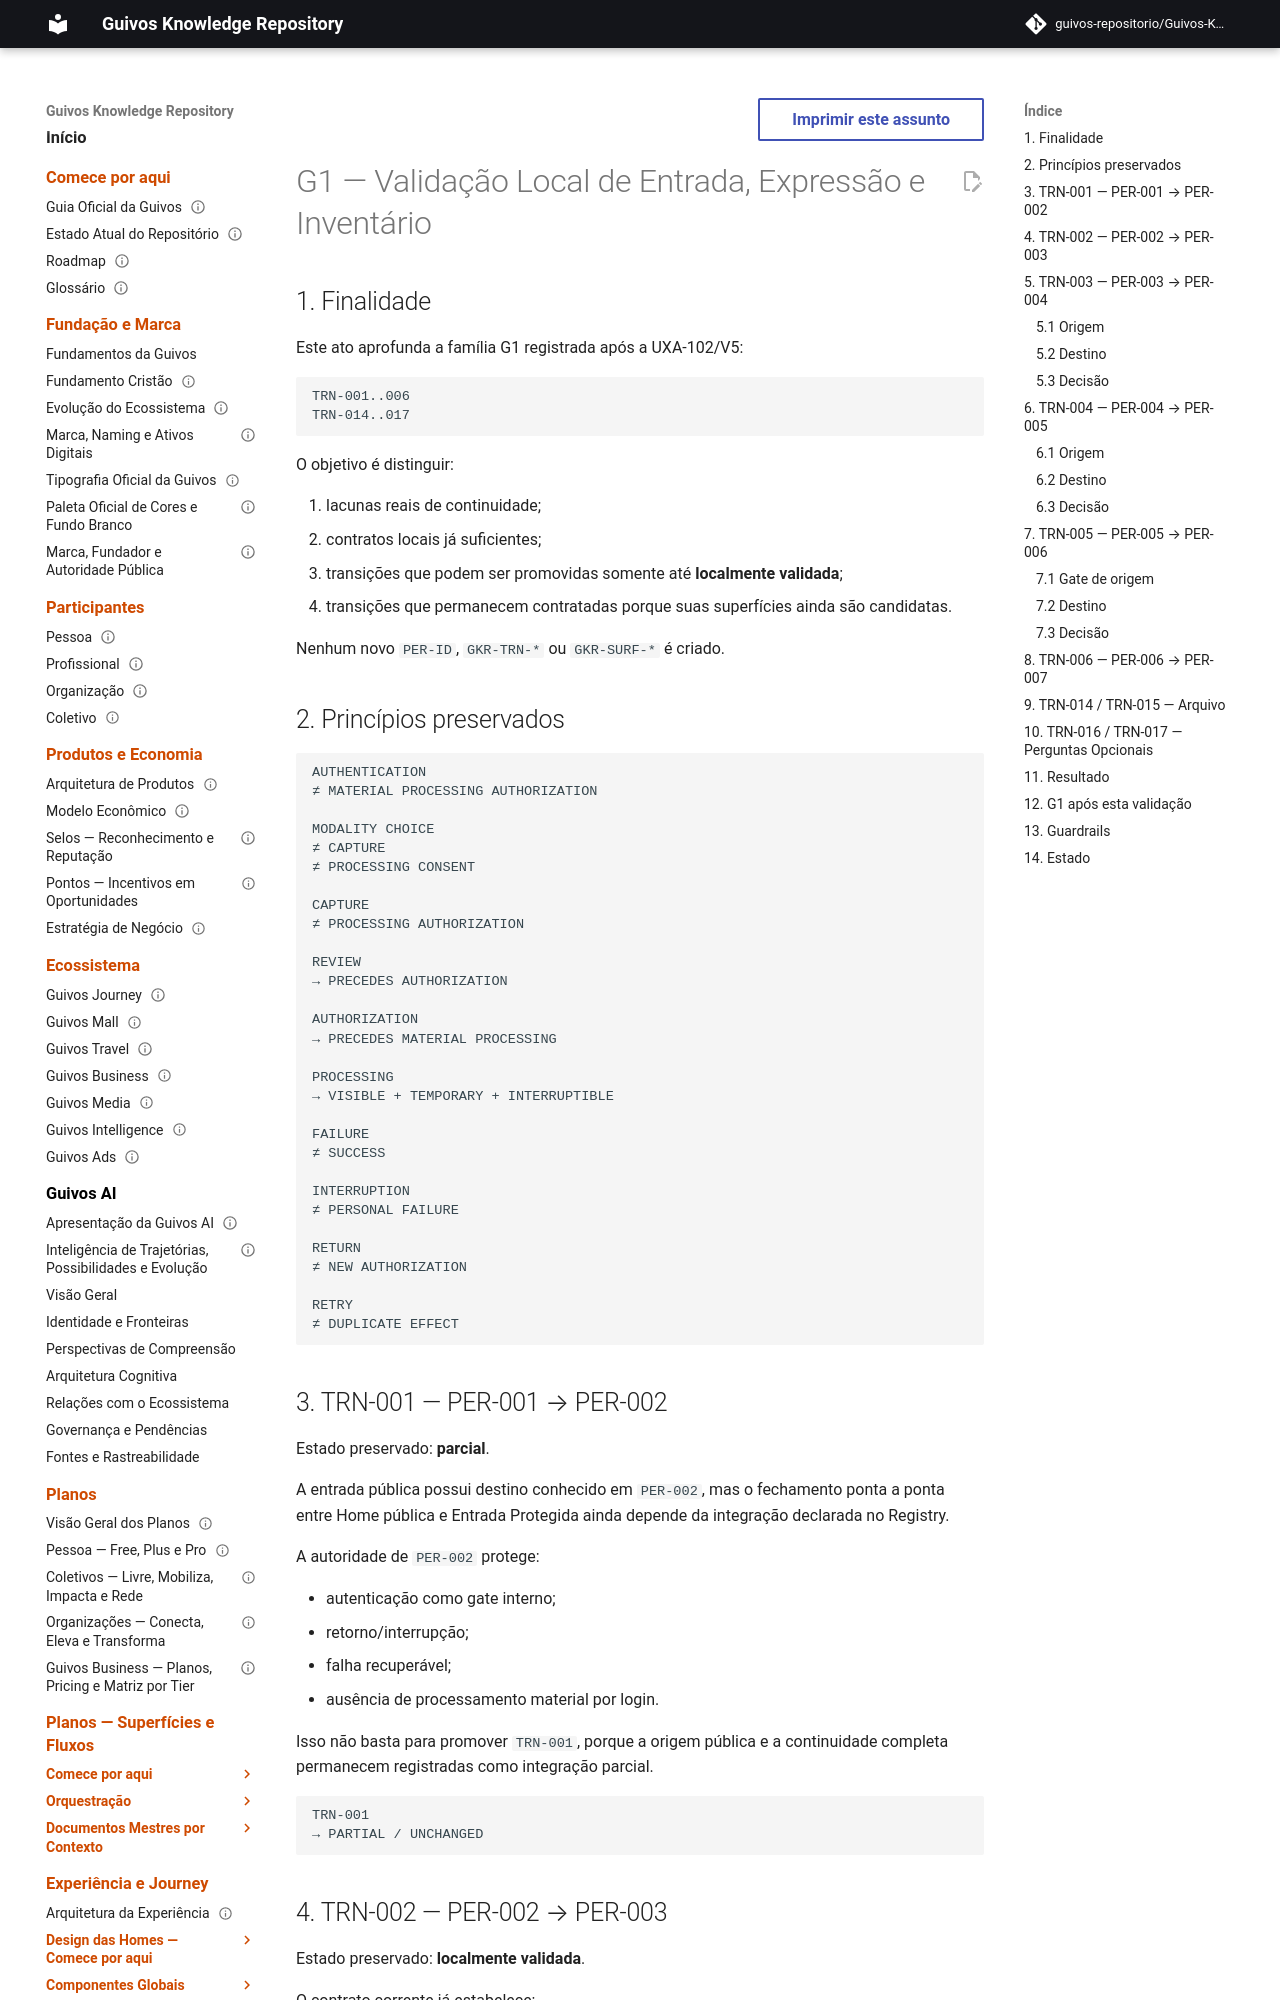

repository: guivos-repositorio/Guivos-Knowledge-Repository · page: experience-architecture/g1-entry-expression-inventory-local-validation/index.html · generator: mkdocs

---
id: GKR-UX-G1-ENTRY-EXPRESSION-INVENTORY-VALIDATION-001
title: G1 — Validação Local de Entrada, Expressão e Inventário
status: active
version: 1.0.1
owner: Arquitetura da Experiência da Guivos
last_updated: 2026-10-03
normative: true
maturity: local_transition_validation
depends_on:
  - GKR-UXA-102-V5-AUTHORITY-001
  - GKR-JOURNEY-TRANSITION-REGISTRY-001
  - GKR-UX-PER002-MASTER-001
  - GKR-UX-PER003-MASTER-001
  - GKR-UX-PER004-MASTER-001
  - GKR-UX-PER005-MASTER-001
  - GKR-UX-PER006-MASTER-001
  - GKR-UX-PER007-MASTER-001
related:
  - GKR-UX-PER013-MASTER-001
  - GKR-UX-PER014-MASTER-001
  - UXA-035
  - UXA-037
---

# G1 — Validação Local de Entrada, Expressão e Inventário

## 1. Finalidade

Este ato aprofunda a família G1 registrada após a UXA-102/V5:

```text
TRN-001..006
TRN-014..017
```

O objetivo é distinguir:

1. lacunas reais de continuidade;
2. contratos locais já suficientes;
3. transições que podem ser promovidas somente até **localmente validada**;
4. transições que permanecem contratadas porque suas superfícies ainda são candidatas.

Nenhum novo `PER-ID`, `GKR-TRN-*` ou `GKR-SURF-*` é criado.

## 2. Princípios preservados

```text
AUTHENTICATION
≠ MATERIAL PROCESSING AUTHORIZATION

MODALITY CHOICE
≠ CAPTURE
≠ PROCESSING CONSENT

CAPTURE
≠ PROCESSING AUTHORIZATION

REVIEW
→ PRECEDES AUTHORIZATION

AUTHORIZATION
→ PRECEDES MATERIAL PROCESSING

PROCESSING
→ VISIBLE + TEMPORARY + INTERRUPTIBLE

FAILURE
≠ SUCCESS

INTERRUPTION
≠ PERSONAL FAILURE

RETURN
≠ NEW AUTHORIZATION

RETRY
≠ DUPLICATE EFFECT
```
